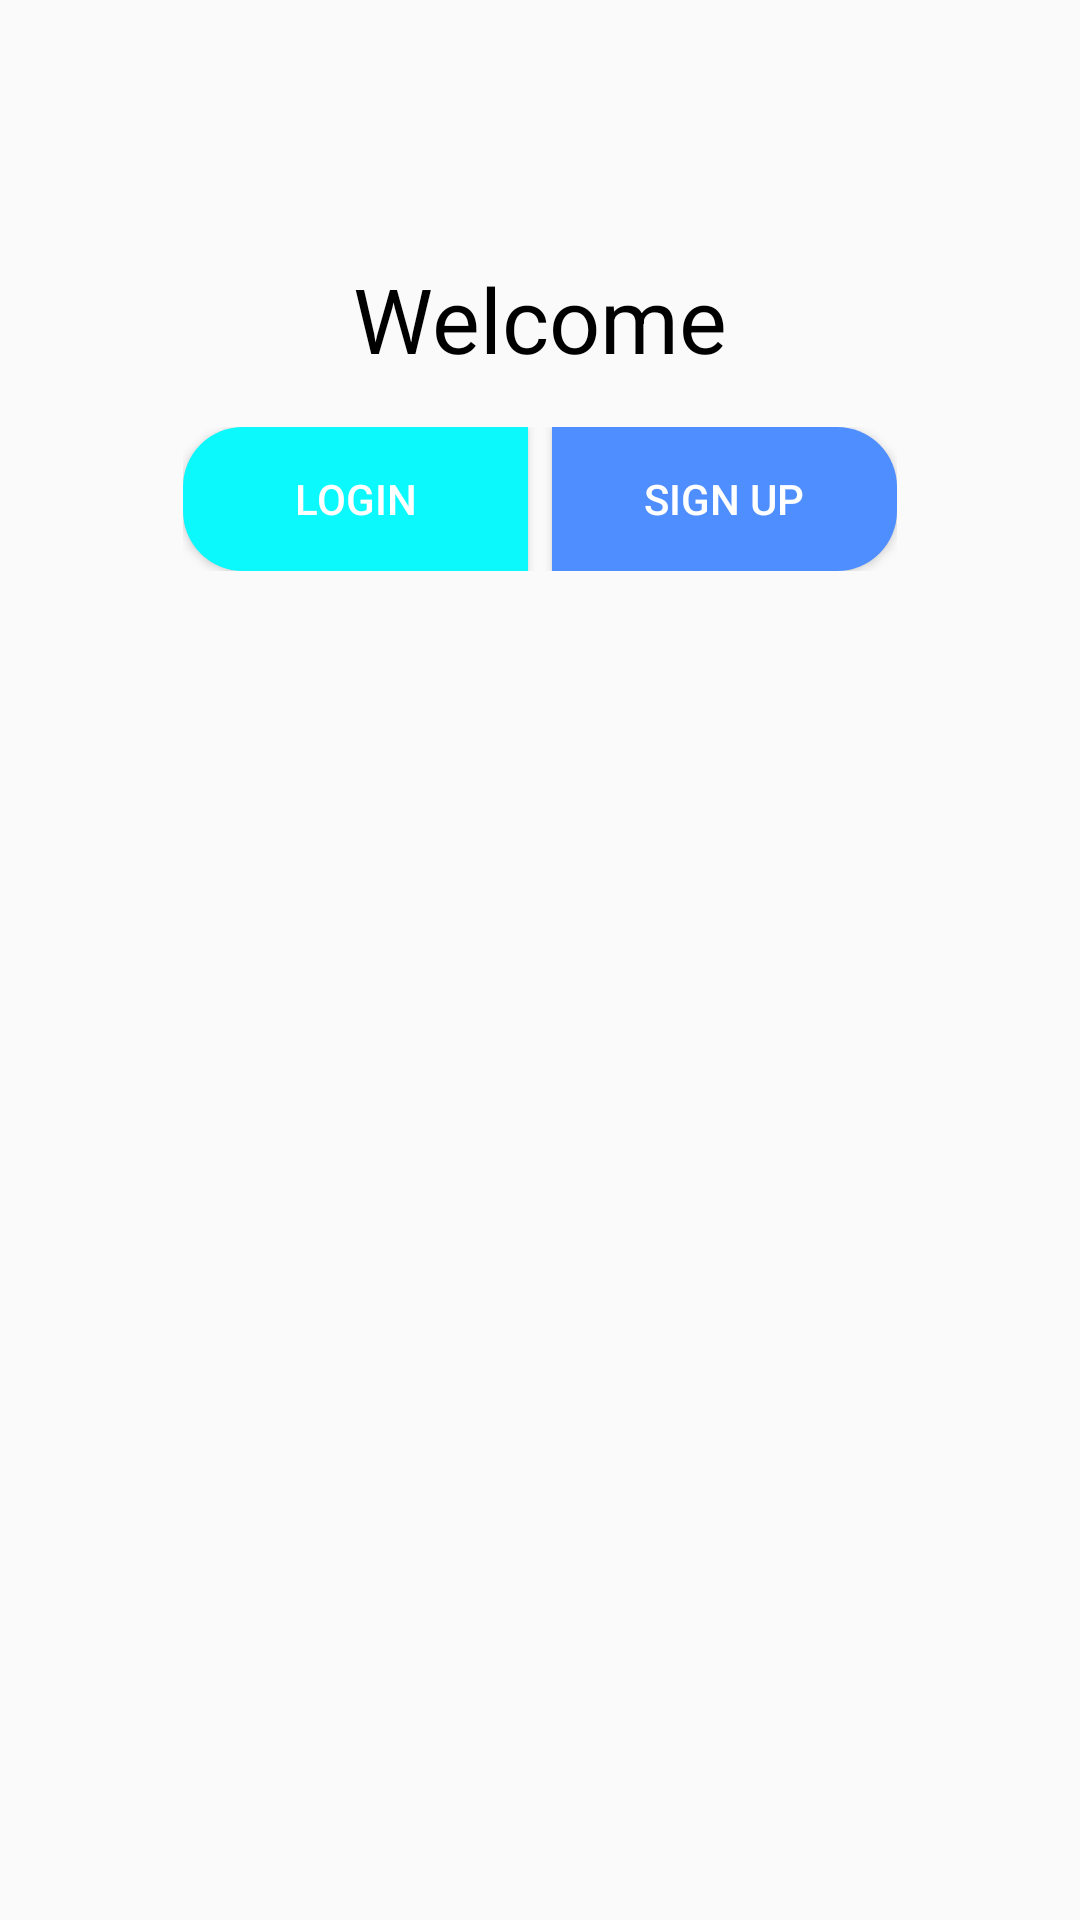

This screen was rendered from an Android layout file. Write that file and the resources it references.
<!-- AndroidManifest.xml: application theme AppTheme.NoActionBar -->
<!-- res/layout/activity_login.xml -->
<?xml version="1.0" encoding="utf-8"?>
<LinearLayout xmlns:android="http://schemas.android.com/apk/res/android"
    xmlns:app="http://schemas.android.com/apk/res-auto"
    xmlns:tools="http://schemas.android.com/tools"
    android:id="@+id/container"
    android:layout_width="match_parent"
    android:layout_height="match_parent"
    android:gravity="center_horizontal"
    android:orientation="vertical"
    android:paddingLeft="@dimen/activity_horizontal_margin"
    android:paddingTop="@dimen/activity_vertical_margin"
    android:paddingRight="@dimen/activity_horizontal_margin"
    android:paddingBottom="@dimen/activity_vertical_margin"
    tools:context=".LoginActivity">


    <TextView
        android:id="@+id/textView"
        android:layout_width="wrap_content"
        android:layout_height="wrap_content"
        android:layout_marginTop="70dp"
        android:baselineAligned="false"
        android:text="Welcome"
        android:textColor="#000000"
        android:textSize="30sp"
        android:visibility="visible" />

    <androidx.constraintlayout.widget.ConstraintLayout
        android:id="@+id/container2"
        android:layout_width="270dp"
        android:layout_height="wrap_content"
        android:layout_gravity="center_horizontal"
        android:paddingLeft="@dimen/activity_horizontal_margin"
        android:paddingTop="@dimen/activity_vertical_margin"
        android:paddingRight="@dimen/activity_horizontal_margin"
        android:paddingBottom="@dimen/activity_vertical_margin">

        <Button
            android:id="@+id/showLoginButton"
            android:layout_width="wrap_content"
            android:layout_height="wrap_content"
            android:width="115dp"
            android:background="@drawable/login_buttons"
            android:enabled="true"
            android:padding="5dp"
            android:text="@string/login_continue"
            android:textColor="#FFFFFF"
            app:layout_constraintStart_toStartOf="parent"
            app:layout_constraintTop_toTopOf="parent" />

        <Button
            android:id="@+id/signUpButton"
            android:layout_width="wrap_content"
            android:layout_height="wrap_content"
            android:width="115dp"
            android:background="@drawable/signup_button"
            android:text="@string/sign_up"
            android:textColor="#FFFFFF"
            app:layout_constraintEnd_toEndOf="parent"
            app:layout_constraintTop_toTopOf="parent" />
    </androidx.constraintlayout.widget.ConstraintLayout>

    <com.google.android.material.textfield.TextInputLayout
        android:id="@+id/emailInput"
        android:layout_width="match_parent"
        android:layout_height="wrap_content"
        android:visibility="gone">
        <com.google.android.material.textfield.TextInputEditText
            android:layout_width="match_parent"
            android:layout_height="wrap_content"
            android:hint="@string/prompt_email"
            android:inputType="textEmailAddress" />
    </com.google.android.material.textfield.TextInputLayout>

    <com.google.android.material.textfield.TextInputLayout
        android:id="@+id/passwordInput"
        android:layout_width="match_parent"
        android:layout_height="wrap_content"
        android:visibility="gone"

        app:passwordToggleEnabled="true">
        <com.google.android.material.textfield.TextInputEditText
            android:layout_width="match_parent"
            android:layout_height="wrap_content"
            android:hint="@string/prompt_password"
            android:imeActionLabel="@string/action_sign_in_short"
            android:inputType="textPassword"/>
    </com.google.android.material.textfield.TextInputLayout>

    <Button
        android:id="@+id/loginButton"
        android:layout_width="match_parent"
        android:layout_height="50dp"
        android:background="#0BF8FC"
        android:shadowRadius="@android:integer/config_longAnimTime"
        android:text="Sign in"
        android:textColor="@color/white"
        android:visibility="gone" />


</LinearLayout>
<!-- resources referenced by this layout -->
<resources>
  <color name="white">#ffffff</color>
  <dimen name="activity_horizontal_margin">16dp</dimen>
  <dimen name="activity_vertical_margin">16dp</dimen>
  <!-- drawable login_buttons (drawable) -->
  <?xml version="1.0" encoding="utf-8"?>
  <shape xmlns:android="http://schemas.android.com/apk/res/android"
      android:shape="rectangle">
      <solid android:color="#0BF8FC"/>
      <corners android:bottomLeftRadius="20dp"
               android:topLeftRadius="20dp"
          />
  </shape>
  <!-- drawable signup_button (drawable) -->
  <?xml version="1.0" encoding="utf-8"?>
  <shape xmlns:android="http://schemas.android.com/apk/res/android"
      android:shape="rectangle">
      <solid android:color="@color/blue"/>
      <corners android:bottomRightRadius="20dp"
          android:topRightRadius="20dp"/>
  </shape>
  <string name="action_sign_in_short">Sign in</string>
  <string name="login_continue">"Login"</string>
  <string name="prompt_email">Email</string>
  <string name="prompt_password">Password</string>
  <string name="sign_up">"Sign Up"</string>
  <style name="AppTheme.NoActionBar">
          <item name="windowActionBar">false</item>
          <item name="windowNoTitle">true</item>
      </style>
  <color name="blue">#4f8eff</color>
</resources>
